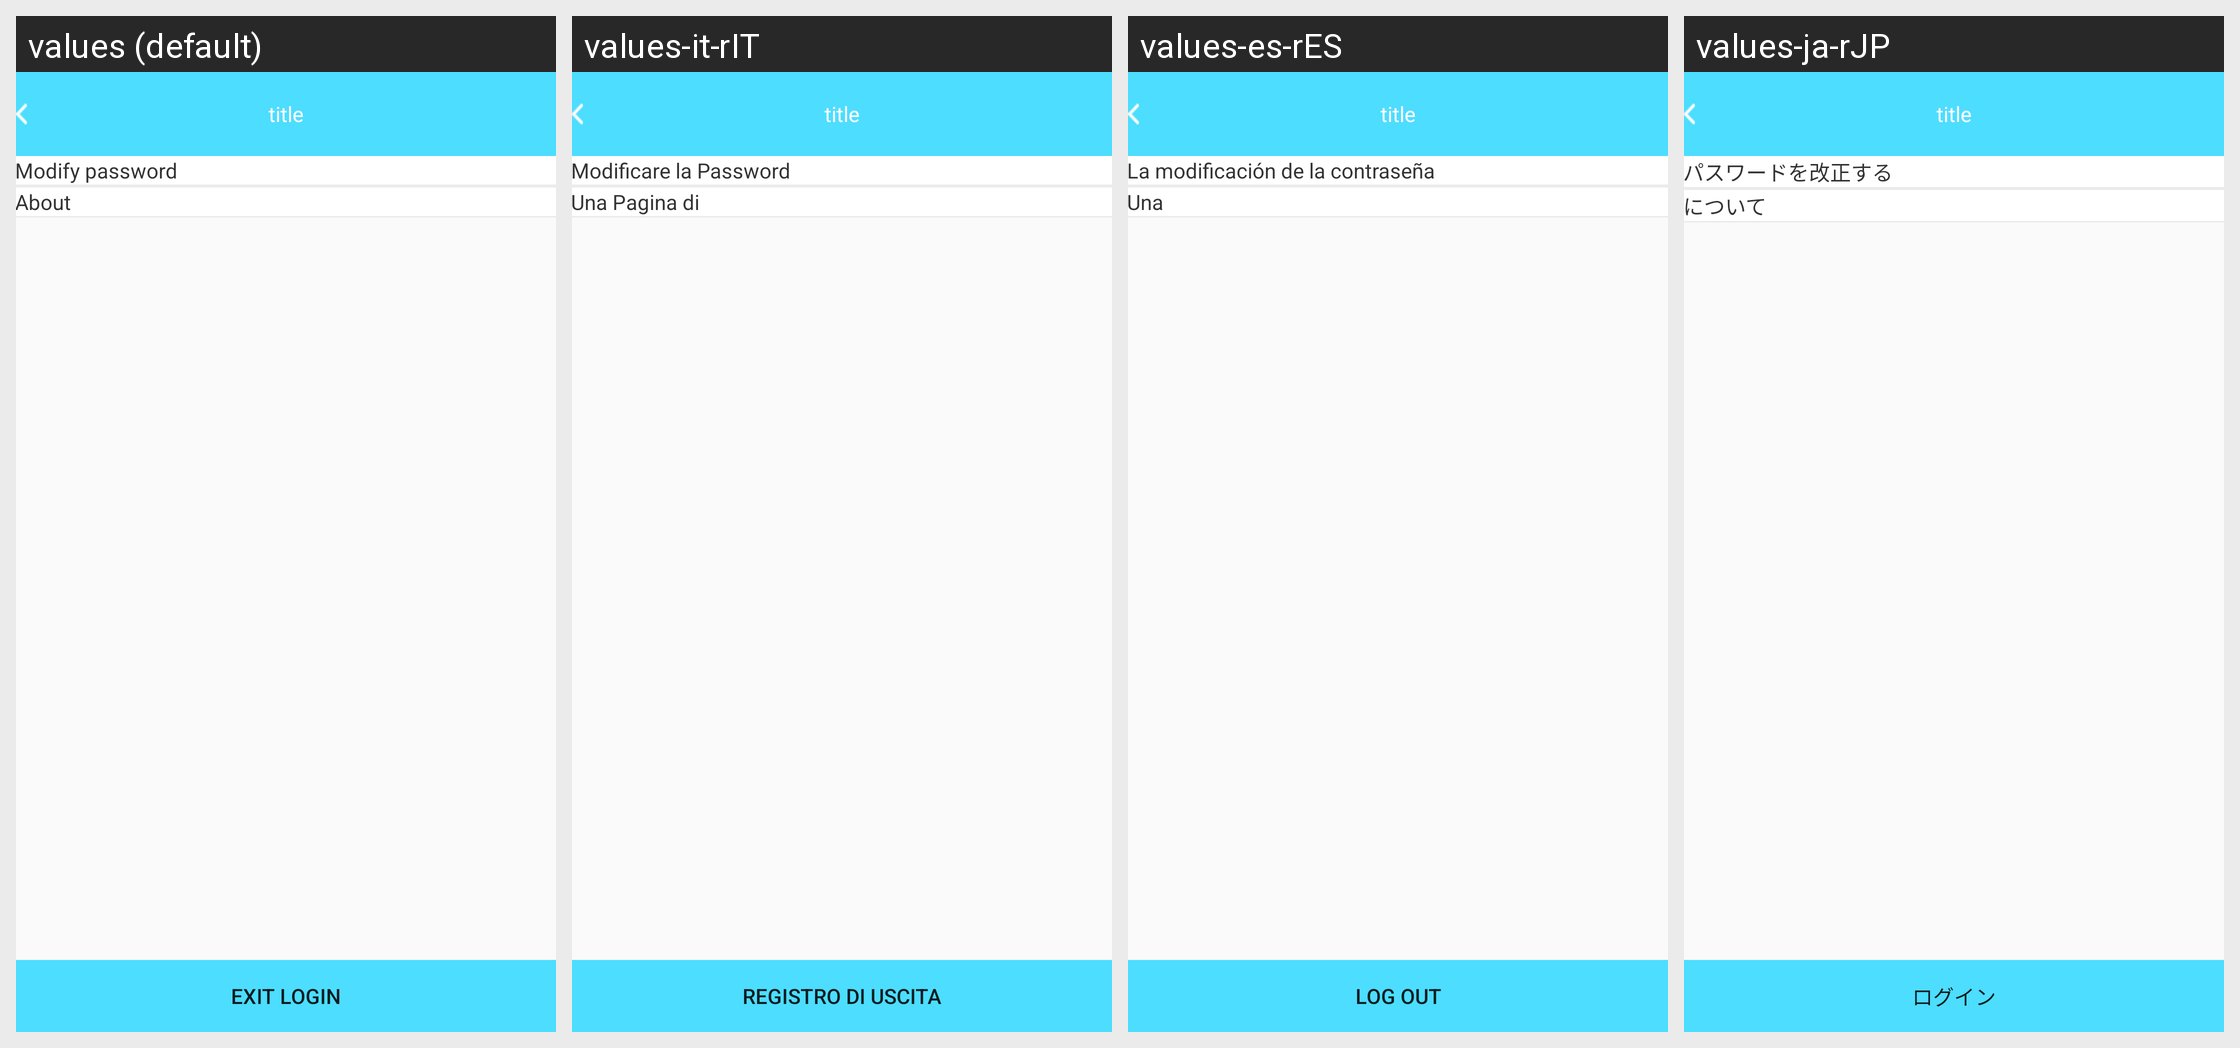

Here is an Android app screen in its default locale and in the app's own translations. Write out the translated-string differences for the strings that appear on this screen.
Android screen res/layout/b18i_appsetting_layout.xml rendered under 4 locales, left to right: values (default), values-it-rIT, values-es-rES, values-ja-rJP. Device: Nexus 5 (rendered at 1080×1920; each locale shown at half size, 540×960, under a caption strip naming it); theme AppTheme.
Other locales in the repository, not shown: values-de-rDE, values-en, values-fr-rBE, values-fr-rCA, values-fr-rFR, values-it-rCH, values-ko-rKR, values-pt-rBR, values-ru-rRU, values-vi-rVN, values-zh, values-zh-rCN, values-zh-rHK, values-zh-rTW.
Strings drawn on this screen, with the default value and each locale's value (text and hints the layout hard-codes, and strings that could not be matched under every locale, appear in the picture but are not listed):

modify_password
  values: Modify password
  values-it-rIT: Modificare la Password
  values-es-rES: La modificación de la contraseña
  values-ja-rJP: パスワードを改正する

abour
  values: About
  values-it-rIT: Una Pagina di
  values-es-rES: Una
  values-ja-rJP: について

exit_login
  values: Exit login
  values-it-rIT: Registro di uscita
  values-es-rES: Log out
  values-ja-rJP: ログイン
